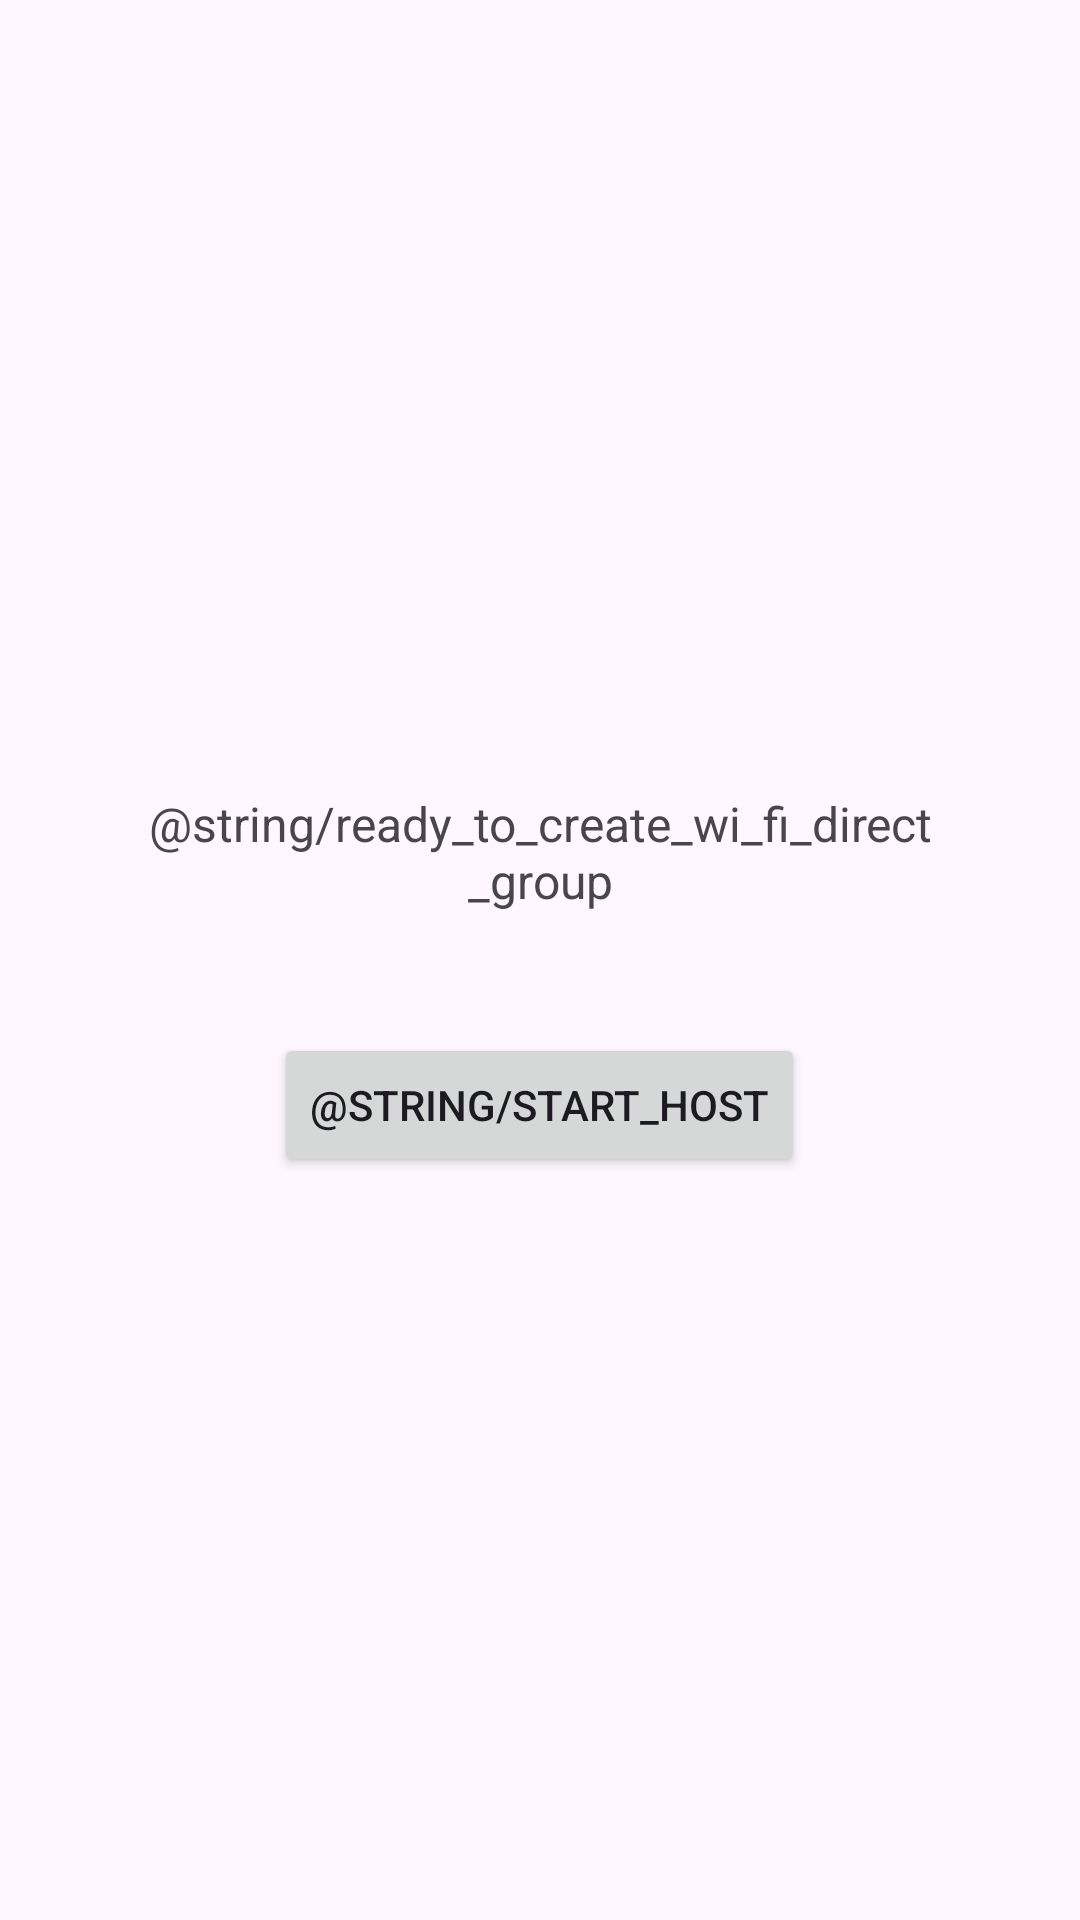

Here is an Android app screen rendered from its layout file. Give the layout XML and the strings, colors and styles it references.
<!-- AndroidManifest.xml: application theme Theme.WifiTest -->
<!-- res/layout/activity_host.xml -->
<?xml version="1.0" encoding="utf-8"?>
<LinearLayout xmlns:android="http://schemas.android.com/apk/res/android"
    android:id="@+id/main"
    android:layout_width="match_parent"
    android:layout_height="match_parent"
    android:gravity="center"
    android:orientation="vertical"
    android:padding="16dp">

    <TextView
        android:id="@+id/tvHostStatus"
        android:layout_width="match_parent"
        android:layout_height="wrap_content"
        android:padding="16dp"
        android:text="@string/ready_to_create_wi_fi_direct_group"
        android:textAlignment="center"
        android:textSize="16sp" />

    <Button
        android:id="@+id/btnHostStart"
        android:layout_width="wrap_content"
        android:layout_height="wrap_content"
        android:layout_marginTop="24dp"
        android:text="@string/start_host" />
</LinearLayout>
<!-- resources referenced by this layout -->
<resources>
  <style name="Theme.WifiTest" parent="Base.Theme.WifiTest" />
  <style name="Base.Theme.WifiTest" parent="Theme.Material3.DayNight.NoActionBar">
          
          
      </style>
</resources>
